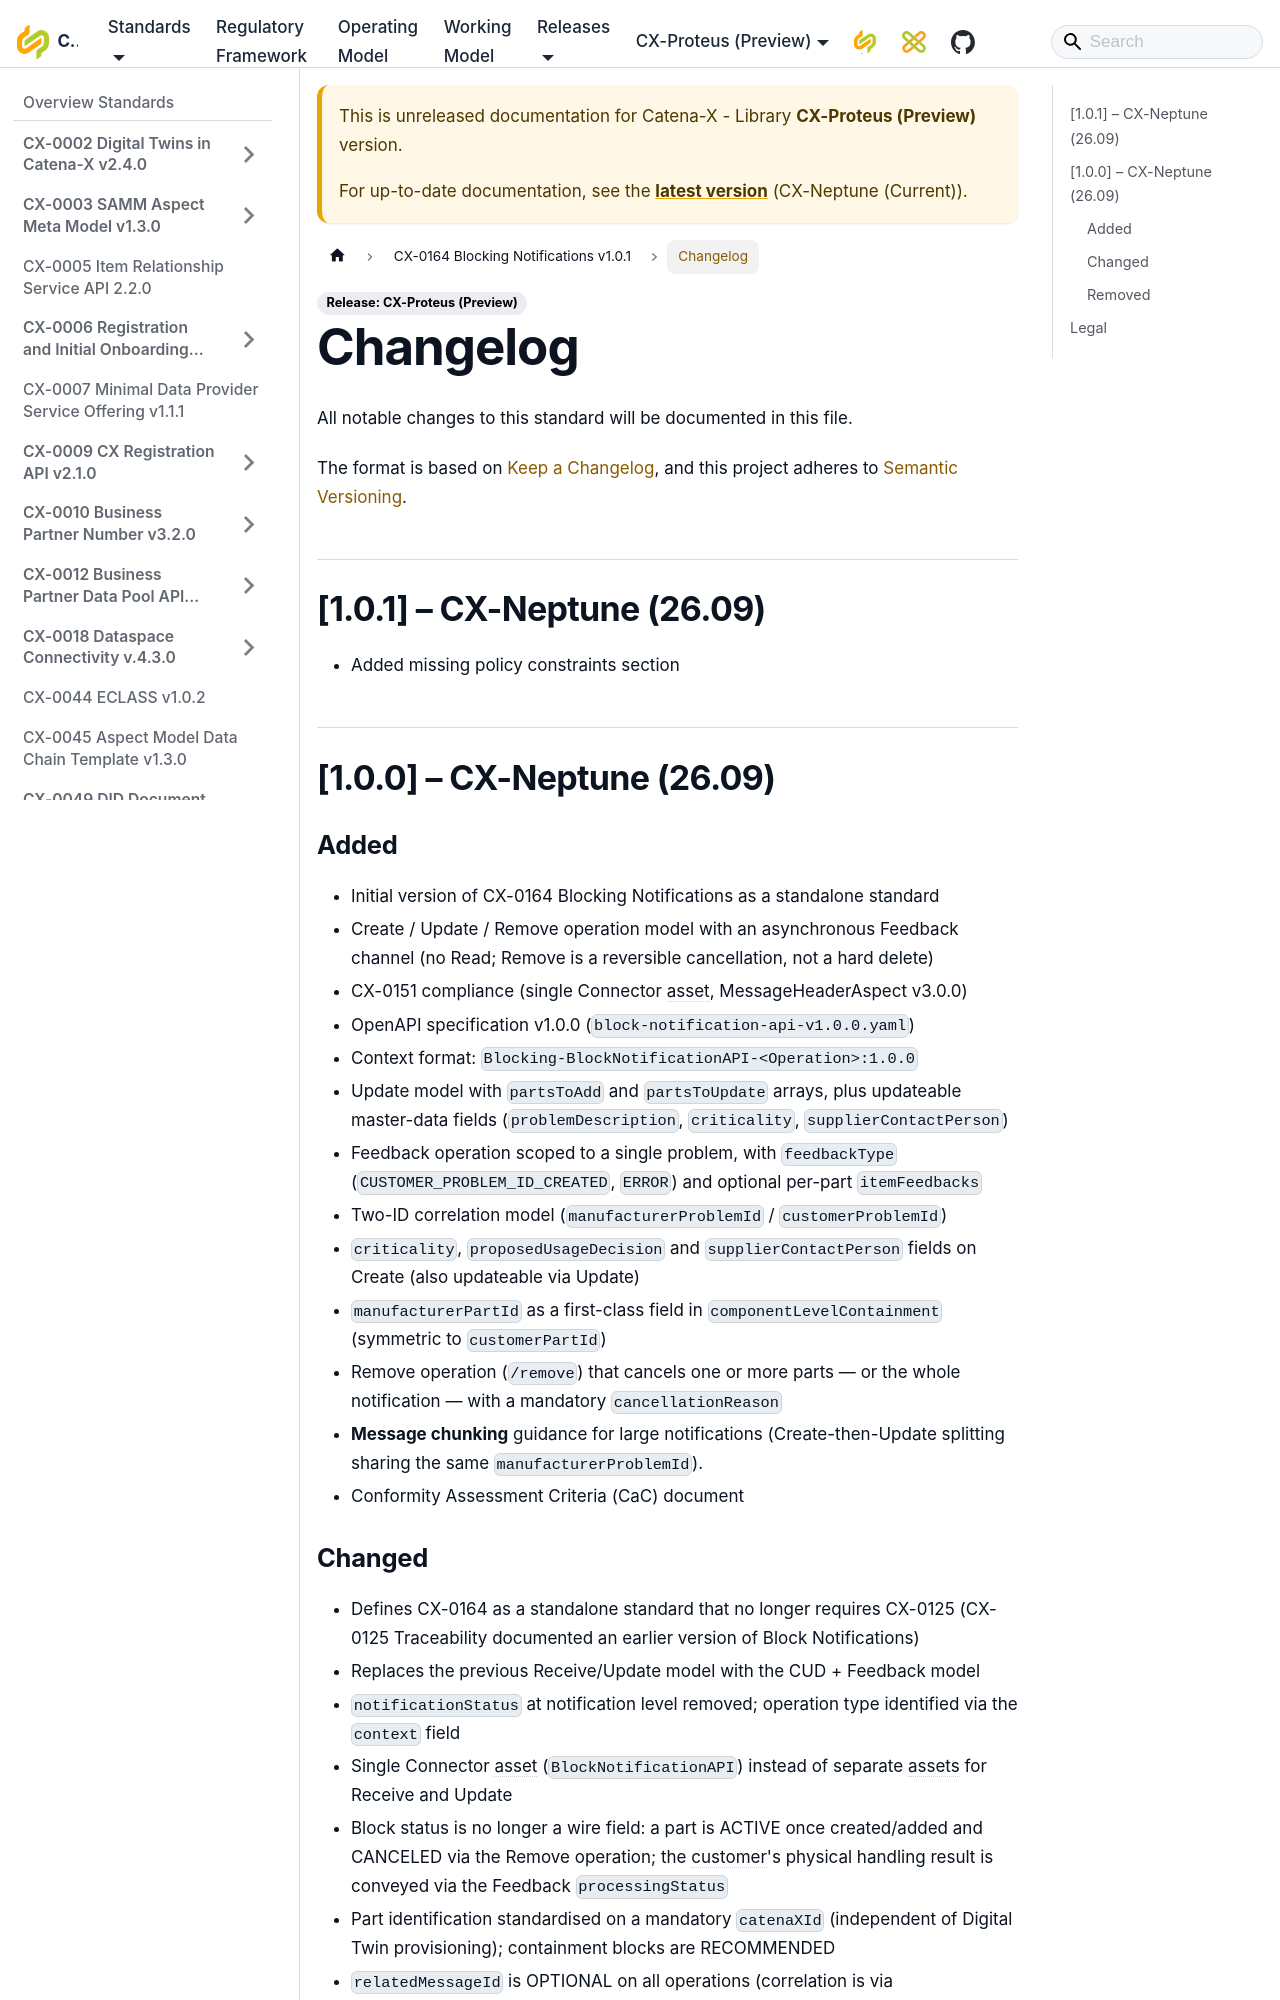

repository: catenax-eV/catenax-ev.github.io · page: docs/next/standards/CX-0164-BlockingNotifications/Changelog.html · generator: docusaurus

---
title: "Changelog"
sidebar_position: 99
---

All notable changes to this standard will be documented in this file.

The format is based on [Keep a Changelog](https://keepachangelog.com/en/1.1.0/),
and this project adheres to [Semantic Versioning](https://semver.org/spec/v2.0.0.html).

## [1.0.1] – CX-Neptune (26.09)

- Added missing policy constraints section

## [1.0.0] – CX-Neptune (26.09)

### Added

- Initial version of CX-0164 Blocking Notifications as a standalone standard
- Create / Update / Remove operation model with an asynchronous Feedback channel (no Read; Remove is a reversible cancellation, not a hard delete)
- CX-0151 compliance (single Connector asset, MessageHeaderAspect v3.0.0)
- OpenAPI specification v1.0.0 (`block-notification-api-v1.0.0.yaml`)
- Context format: `Blocking-BlockNotificationAPI-<Operation>:1.0.0`
- Update model with `partsToAdd` and `partsToUpdate` arrays, plus updateable master-data fields (`problemDescription`, `criticality`, `supplierContactPerson`)
- Feedback operation scoped to a single problem, with `feedbackType` (`CUSTOMER_PROBLEM_ID_CREATED`, `ERROR`) and optional per-part `itemFeedbacks`
- Two-ID correlation model (`manufacturerProblemId` / `customerProblemId`)
- `criticality`, `proposedUsageDecision` and `supplierContactPerson` fields on Create (also updateable via Update)
- `manufacturerPartId` as a first-class field in `componentLevelContainment` (symmetric to `customerPartId`)
- Remove operation (`/remove`) that cancels one or more parts — or the whole notification — with a mandatory `cancellationReason`
- **Message chunking** guidance for large notifications (Create-then-Update splitting sharing the same `manufacturerProblemId`).
- Conformity Assessment Criteria (CaC) document
